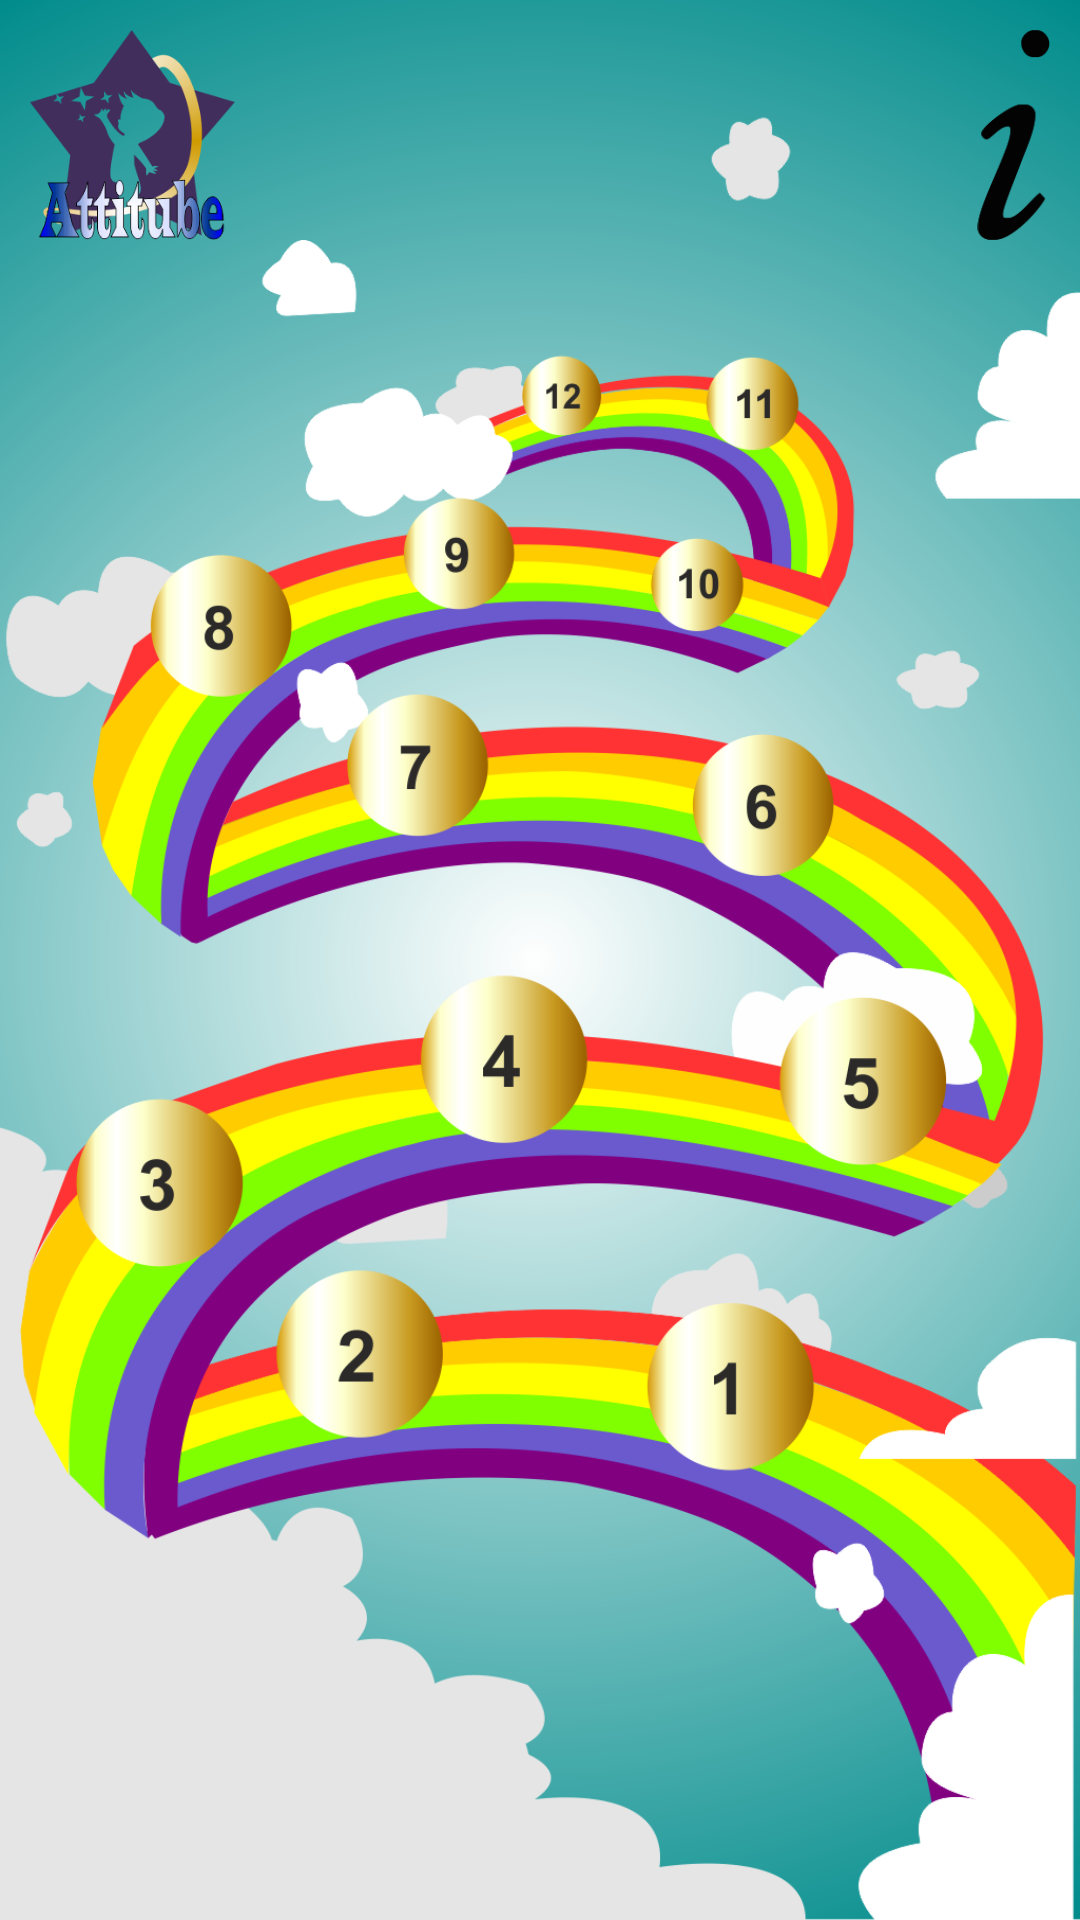

Here is an Android app screen rendered from its layout file. Give the layout XML and the strings, colors and styles it references.
<!-- AndroidManifest.xml: application theme AppTheme.NoActionBar -->
<!-- res/layout/fragment_kuis.xml -->
<?xml version="1.0" encoding="utf-8"?>
<RelativeLayout xmlns:android="http://schemas.android.com/apk/res/android"
    android:layout_width="match_parent" android:layout_height="match_parent"
    android:background="@drawable/bglevel_kuis">
    
    
    
    
    <Button
        android:id="@+id/btn_level_kuis"
        android:layout_width="match_parent"
        android:layout_height="match_parent"
        android:background="@drawable/level_kuis"
        android:contentDescription="TODO"
        android:layout_marginTop="80dp"/>
    <LinearLayout
        android:layout_width="match_parent"
        android:layout_height="match_parent"
        android:orientation="vertical"
        android:padding="10dp">
        <LinearLayout
            android:layout_width="match_parent"
            android:layout_height="80dp"
            android:orientation="horizontal"
            android:paddingBottom="10dp">
            <ImageView
                android:layout_width="match_parent"
                android:layout_height="match_parent"
                android:layout_weight="0.5"
                android:scaleType="fitStart"
                android:src="@drawable/icon_app"/>
            <ImageView
                android:layout_width="match_parent"
                android:layout_height="match_parent"
                android:layout_weight="0.5"
                android:scaleType="fitEnd"
                android:src="@drawable/info"/>
        </LinearLayout>
    </LinearLayout>
</RelativeLayout>
<!-- resources referenced by this layout -->
<resources>
  <!-- drawable bglevel_kuis: png bitmap (drawable, 262940 bytes) -->
  <!-- drawable icon_app: png bitmap (drawable, 31214 bytes) -->
  <!-- drawable info: png bitmap (drawable, 6734 bytes) -->
  <!-- drawable level_kuis: png bitmap (drawable, 232943 bytes) -->
  <style name="AppTheme.NoActionBar">
          <item name="windowActionBar">true</item>
          <item name="windowNoTitle">true</item>
          <item name="colorPrimaryDark">#394A3A</item>
      </style>
</resources>
